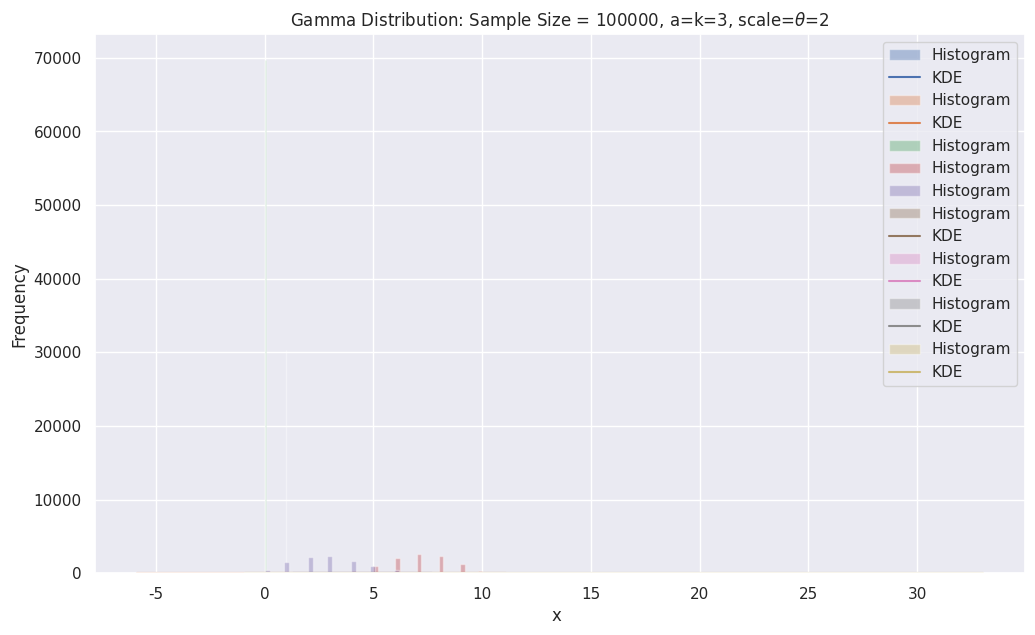
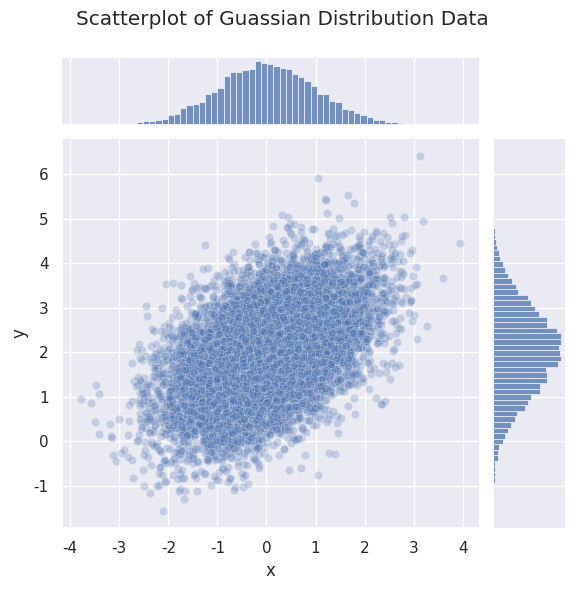
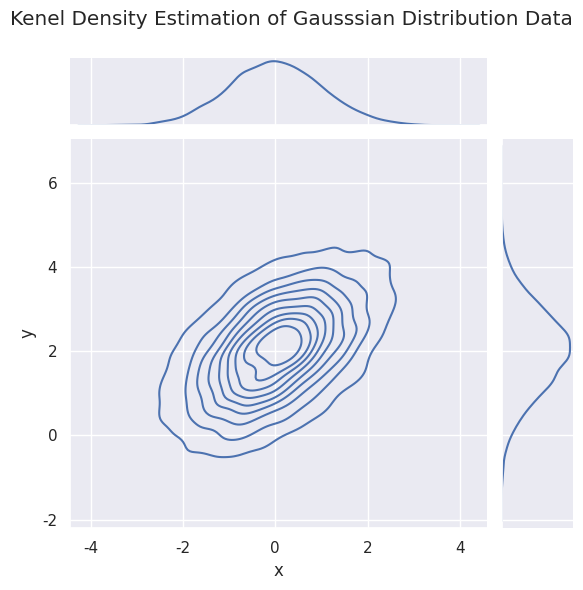
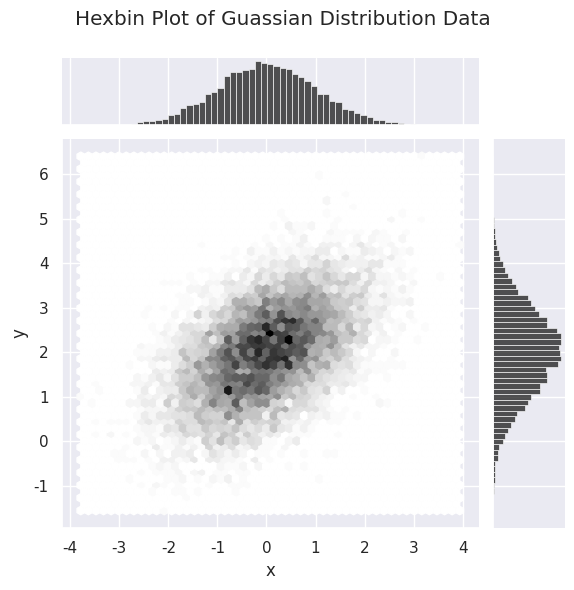

Reproduce these figures in Python, in order. (Note: this script raises an exception after producing the figures.)
import numpy as np
import pandas as pd
import math
import scipy.stats as stats

# import matplotlib
import matplotlib.pyplot as plt
# import seaborn
import seaborn as sns
# settings for seaborn plotting style
sns.set(color_codes=True)
# settings for seaborn plot sizes
sns.set(rc={'figure.figsize':(12,7)})

# import uniform distribution
from scipy.stats import uniform

# generate random numbers from a uniform distribution
sample_size = 10000
param_loc = 2 # left-hand endpoint of the domain interval
param_scale = 5 # width of the domain interval
data_uniform = uniform.rvs(size=sample_size, loc=param_loc, scale=param_scale)

# print a few values from the distribution:
print('The first 5 values from this distribution:')
print(data_uniform[0:5])

# plot a historgram of the output
ax = sns.distplot(data_uniform,
                  bins=100,
                  kde_kws={"label": "KDE"},
                  hist_kws={"label": "Histogram"})
ax.set(xlabel='x ', ylabel='Frequency', title=f'Uniform Distribution: Sample Size = {sample_size}. loc={param_loc}, scale={param_scale}');

from scipy.stats import norm

# generate random numbers from a normal distribution

sample_size = 10000
param_loc = 3 # mean
param_scale = 2 # standard deviation
data_normal = norm.rvs(size=sample_size,loc=param_loc,scale=param_scale)

# print a few values from the distribution:
print('The first 5 values from this distribution:')
print(data_normal[0:5])

# plot a histogram of the output
ax = sns.distplot(data_normal,
                  bins=100,
                  kde_kws={"label": "KDE"},
                  hist_kws={"label": "Histogram"})
ax.set(xlabel='x ', ylabel='Frequency', title=f'Normal Distribution: Sample Size = {sample_size}, loc={param_loc}, scale={param_scale}');

from scipy.stats import norm
data_normal = norm.rvs(size=100,loc=3,scale=2)
print(data_normal)

# import bernoulli
from scipy.stats import bernoulli

# generate bernoulli data
sample_size = 100000
param_p = 0.3 # probability of sucess
data_bern = bernoulli.rvs(size=sample_size,p=param_p)

# print a few values from the distribution:
print('The first 5 values from this distribution:')
print(data_bern[0:5])

# Create the Plot
ax= sns.distplot(data_bern,                  
                  kde=False,
                  hist_kws={"label": "Histogram"})
ax.set(xlabel='x ', ylabel='Frequency', title=f'Bernoulli Distribution: Sample Size = {sample_size}, p={param_p}');
ax.legend();

from scipy.stats import binom

# Generate Binomial Data
sample_size = 10000
param_n = 10 # number of trials
param_p = 0.7 # probability of success in one trial
data_binom = binom.rvs(size=sample_size, n=param_n,p=param_p,)

# print a few values from the distribution:
print('The first 5 values from this distribution:')
print(data_binom[0:5])

# Create the Plot
ax = sns.distplot(data_binom,
                  kde=False,
                  hist_kws={"label": "Histogram"})
ax.set(xlabel='x ', ylabel='Frequency', title=f'Binomial Distribution: n={param_n} ,p={param_p}')
ax.legend();

from scipy.stats import poisson

# Generate Poisson Data
sample_size = 10000
param_mu = 3 #(rate of events per time, often denoted lambda)
data_poisson = poisson.rvs(size=sample_size, mu=param_mu)

# print a few values from the distribution:
print('The first 5 values from this distribution:')
print(data_poisson[0:5])

# Create the Plot
ax = sns.distplot(data_poisson,
                  kde=False,
                  hist_kws={"label": "Histogram"})
ax.set(xlabel='x ', ylabel='Frequency', title=f'Poisson Distribution: Sample Size = {sample_size}, mu={param_mu}');
ax.legend();

from scipy.stats import beta

# Generate beta Data
sample_size = 100000
param_a = .7
param_b = .5
data_beta = beta.rvs(param_a, param_b, size=sample_size)

# print a few values from the distribution:
print('The first 5 values from this distribution:')
print(data_beta[0:5])

# Create the Plot
ax = sns.distplot(data_beta,
                  kde_kws={"label": "KDE"},
                  hist_kws={"label": "Histogram"})
ax.set(xlabel='x ', ylabel='Frequency', title=f'Beta({param_a},{param_b}) Distribution: Sample Size = {sample_size}');
ax.legend();

from scipy.stats import beta

# Generate beta Data
sample_size = 100000
param_a = .5
param_b = .5
data_beta = beta.rvs(param_a, param_b, size=sample_size)

# print a few values from the distribution:
print('The first 5 values from this distribution:')
print(data_beta[0:5])

# Create the Plot
ax = sns.distplot(data_beta,
                  kde_kws={"label": "KDE"},
                  hist_kws={"label": "Histogram"})
ax.set(xlabel='x ', ylabel='Frequency', title=f'Beta({param_a},{param_b}) Distribution: Sample Size = {sample_size}');
ax.legend();

from scipy.stats import beta

# Generate beta Data
sample_size = 100000
param_a = 5
param_b = 10
data_beta = beta.rvs(param_a, param_b, size=sample_size)

# print a few values from the distribution:
print('The first 5 values from this distribution:')
print(data_beta[0:5])

# Create the Plot
ax = sns.distplot(data_beta,
                  kde_kws={"label": "KDE"},
                  hist_kws={"label": "Histogram"})
ax.set(xlabel='x ', ylabel='Frequency', title=f'Beta({param_a},{param_b}) Distribution: Sample Size = {sample_size}');
ax.legend();

from scipy.stats import gamma

# Generate Gamma Data
sample_size = 100000
param_a = 3 # shape parameter, sometimes denoted k or alpha
param_scale = 2 # this is the scale parameter theta.  Sometime this is given as rate parameter called beta, where theta=1/beta.
data_gamma = gamma.rvs(size=sample_size, a=param_a, scale=param_scale)

# print a few values from the distribution:
print('The first 5 values from this distribution:')
print(data_gamma[0:5])

# Create the Plot
ax = sns.distplot(data_gamma,
                  kde_kws={"label": "KDE"},
                  hist_kws={"label": "Histogram"})
ax.set(xlabel='x ', ylabel='Frequency', title=f'Gamma Distribution: Sample Size = {sample_size}, a=k={param_a}, scale='+r'$\theta$'+f'={param_scale}');
ax.legend();

print('Comparing the data mean to the distribution mean:')
print(np.mean(data_gamma))
print(param_a*param_scale)

# Generate Mulitvariate Gaussian Data
sample_size=10000
param_mean = [0, 2]
param_cov = [(1, .5), (.5, 1)]
data = np.random.multivariate_normal(param_mean, param_cov, size=sample_size)
# create a data frame from the data
df = pd.DataFrame(data, columns=["x", "y"])

# Create the Plot
ax = sns.jointplot(x="x", y="y", data=df, alpha=0.25);
ax.fig.subplots_adjust(top=0.9)
ax.fig.suptitle("Scatterplot of Guassian Distribution Data");

ax = sns.jointplot(x="x", y="y", data=df, kind="kde");
ax.fig.subplots_adjust(top=0.9)
ax.fig.suptitle("Kenel Density Estimation of Gausssian Distribution Data");

ax = sns.jointplot(x="x", y="y", data=df, kind="hex", color="k");
ax.fig.subplots_adjust(top=0.9)
ax.fig.suptitle("Hexbin Plot of Guassian Distribution Data");

f, ax = plt.subplots(figsize=(6, 6))
cmap = sns.cubehelix_palette(as_cmap=True, dark=0, light=1, reverse=True)
ax = sns.kdeplot(df.x, df.y, cmap=cmap, n_levels=60, shade=True);
ax.set(xlabel='x ', ylabel='y', title=f'Continuous Shading Plot of Gaussian Distribution Data');

# Generate Mulitvariate Gaussian Data
sample_size=1000
param_mean = [0, 2]
param_cov = [(1, .5), (.5, 1)]
data = np.random.multivariate_normal(param_mean, param_cov, size=sample_size)
# create a data frame from the data
df = pd.DataFrame(data, columns=["x", "y"])

# Create the Plot
ax = sns.jointplot(x="x", y="y", data=df, alpha=0.3).plot_joint(sns.kdeplot, zorder=0, n_levels=6)

print('Compute the eigenvalues and eigenvectors of the covariance to compare to the plot.')
e = np.linalg.eig(param_cov)
print(f'Eigenvalues{e[0]}')
print(f'Eigenvectors{e[1]}')

from scipy.stats import wishart

# Generate data
param_df = 2
param_scale = np.asarray([[2,1],[1,2]])
data_wishart = wishart.rvs(param_df, param_scale, size=3)

# Print the data
print(data_wishart)

from scipy.stats import binom
# set the parameters
param_n = 10 # number of trials
param_p = 0.3 # probability of success in a single trial
k_value = 5 #NOTE: k = the number of successes

# compute the probability/likelihood
p = binom.pmf(k=k_value, n=param_n, p=param_p) 

print('For the discrete binomial distribution:')
print(f'L(n={param_n},p={param_p}|k={k_value}) = p(k={k_value}|n={param_n},p={param_p}) = {p}')

# set the parameters
param_n = 10 # number of trials
param_p = 0.3 # probability of success in a single trial
k_value = 5 #NOTE: k = the number of successes

# compute the probability/likelihood (likelihood that p=0.3 after 10 trials with 5 heads)
p1 = binom.pmf(k=k_value, n=param_n, p=param_p)


# set the parameters
param_n = 10 # number of trials
param_p = 0.4 # probability of success in a single trial
k_value = 5 #NOTE: k = the number of successes

# compute the probability/likelihood (likelihood that p=0.3 after 10 trials with 5 heads)
p2 = binom.pmf(k=k_value, n=param_n, p=param_p) 

print(p1)
print(p2)
print(p2/p1)

from scipy.stats import norm
# set the parameters
param_loc = 3 # mean
param_scale = 2 # standard deviation
x_value = 5

# compute the probability/likelihood
p = norm.pdf(x=x_value, loc=param_loc,scale=param_scale)

print('For the continuous gaussian distribution:')
print(f'L(\u03BC={param_loc},\u03C3={param_scale}|x={x_value}) = f(x={x_value}|\u03BC={param_loc},\u03C3={param_scale}) = {p}')
# See https://gist.github.com/beniwohli/765262 for the unicodes for the greek alphabet 

from scipy.stats import binom

# compute the likelihoods
k_value, param_n, param_p = 21, 50, 0.5,
L1 = binom.pmf(k=k_value, n=param_n, p=param_p) 
print(f'L1 = L(n={param_n},p={param_p}|k={k_value}) = p(k={k_value}|n={param_n},p={param_p}) = {L1}')
k_value, param_n, param_p = 21, 50, 0.1 
L2 = binom.pmf(k=k_value, n=param_n, p=param_p) 
print(f'L2 = L(n={param_n},p={param_p}|k={k_value}) = p(k={k_value}|n={param_n},p={param_p}) = {L2}')

N1 = L1*0.5
print(f'Numerator: {N1}')
D = L1*0.5 + L2*0.5
print(f'Denominator: {D}')
print(f'P(n=50,p=0.5|k=21) = {N1/D}')

N2 = L2*0.5
print(f'Numerator: {N2}')
print(f'P(n=50,p=0.1|k=21) = {N2/D}')

# create an array of possible values for p
x = np.arange(0, 1, 0.01)
print(f'x = {x}')

# compute the likelihoods for each of these
L = binom.pmf(k=21, n=50, p=x)
print(f'L = {L}')

# compute the denominator in Bayes Theorem (i.e. the normalizing factor)
prior_prob = 1/len(L)
D = np.sum(L*prior_prob)
print(f'D = {D}')

# now compute the probability for each x-vaue using Bayes Theorem
P= L*prior_prob / D
print(f'P={P}')


import seaborn as sns
ax = sns.scatterplot(x, P)
ax.set(xlabel='x', ylabel='P(p=x)', title=f'Posterior Probability Mass Function for p (discrete distribution, every 0.01 points)');

# compute the denominator in Bayes Theorem (i.e. the normalizing factor) approximating the integral
prior_prob = 1/len(L)
delta_theta = 0.01
D = np.sum(L*prior_prob*delta_theta)
print(f'D = {D}')

# now compute the probability for each x-value using Bayes Theorem
P= L*prior_prob / D
print(f'P={P}')

ax = sns.lineplot(x, P)
ax.set(xlabel='x', ylabel='f(x)', title=f'Probability Density Function for p (continuous distribution)');

# Create the Y,Y grid
X, Y = np.meshgrid(np.arange(-10, 10, 0.1), np.arange(0, 10, 0.1))

# THIS IS JUST A PLACEHOLDER FUNCTION FOR Z.  TO ANSWER THE CHALLENGE QUESTION, YOU MUST REPLACE THIS FORMULA WITH P(x,y).
Z = np.exp(-X**2/50-(Y-8)**2/20)

plt.contour(X, Y, Z, 20, cmap='twilight_shifted');

plt.contourf(X, Y, Z, 20, cmap='RdGy')
plt.colorbar();

contours = plt.contour(X, Y, Z, 3, colors='black')
plt.clabel(contours, inline=True, fontsize=8)

plt.imshow(Z, extent=[np.min(X), np.max(X), np.min(Y), np.max(Y)], origin='lower',
           cmap='RdGy', alpha=0.5)
plt.colorbar();

ax = plt.axes(projection='3d')
ax.plot_wireframe(X, Y, Z, color='r');

ax = plt.axes(projection='3d');
ax.plot_surface(X, Y, Z, cmap='jet');

from matplotlib import cm# Normalize the colors based on Z value
norm = plt.Normalize(Z.min(), Z.max())
colors = cm.jet(norm(Z))
ax = plt.axes(projection='3d')
surf = ax.plot_surface(X, Y, Z, facecolors=colors, shade=False)
surf.set_facecolor((0,0,0,0))

ax = plt.axes(projection='3d')
ax.contour3D(X, Y, Z, 55, cmap='twilight_shifted');